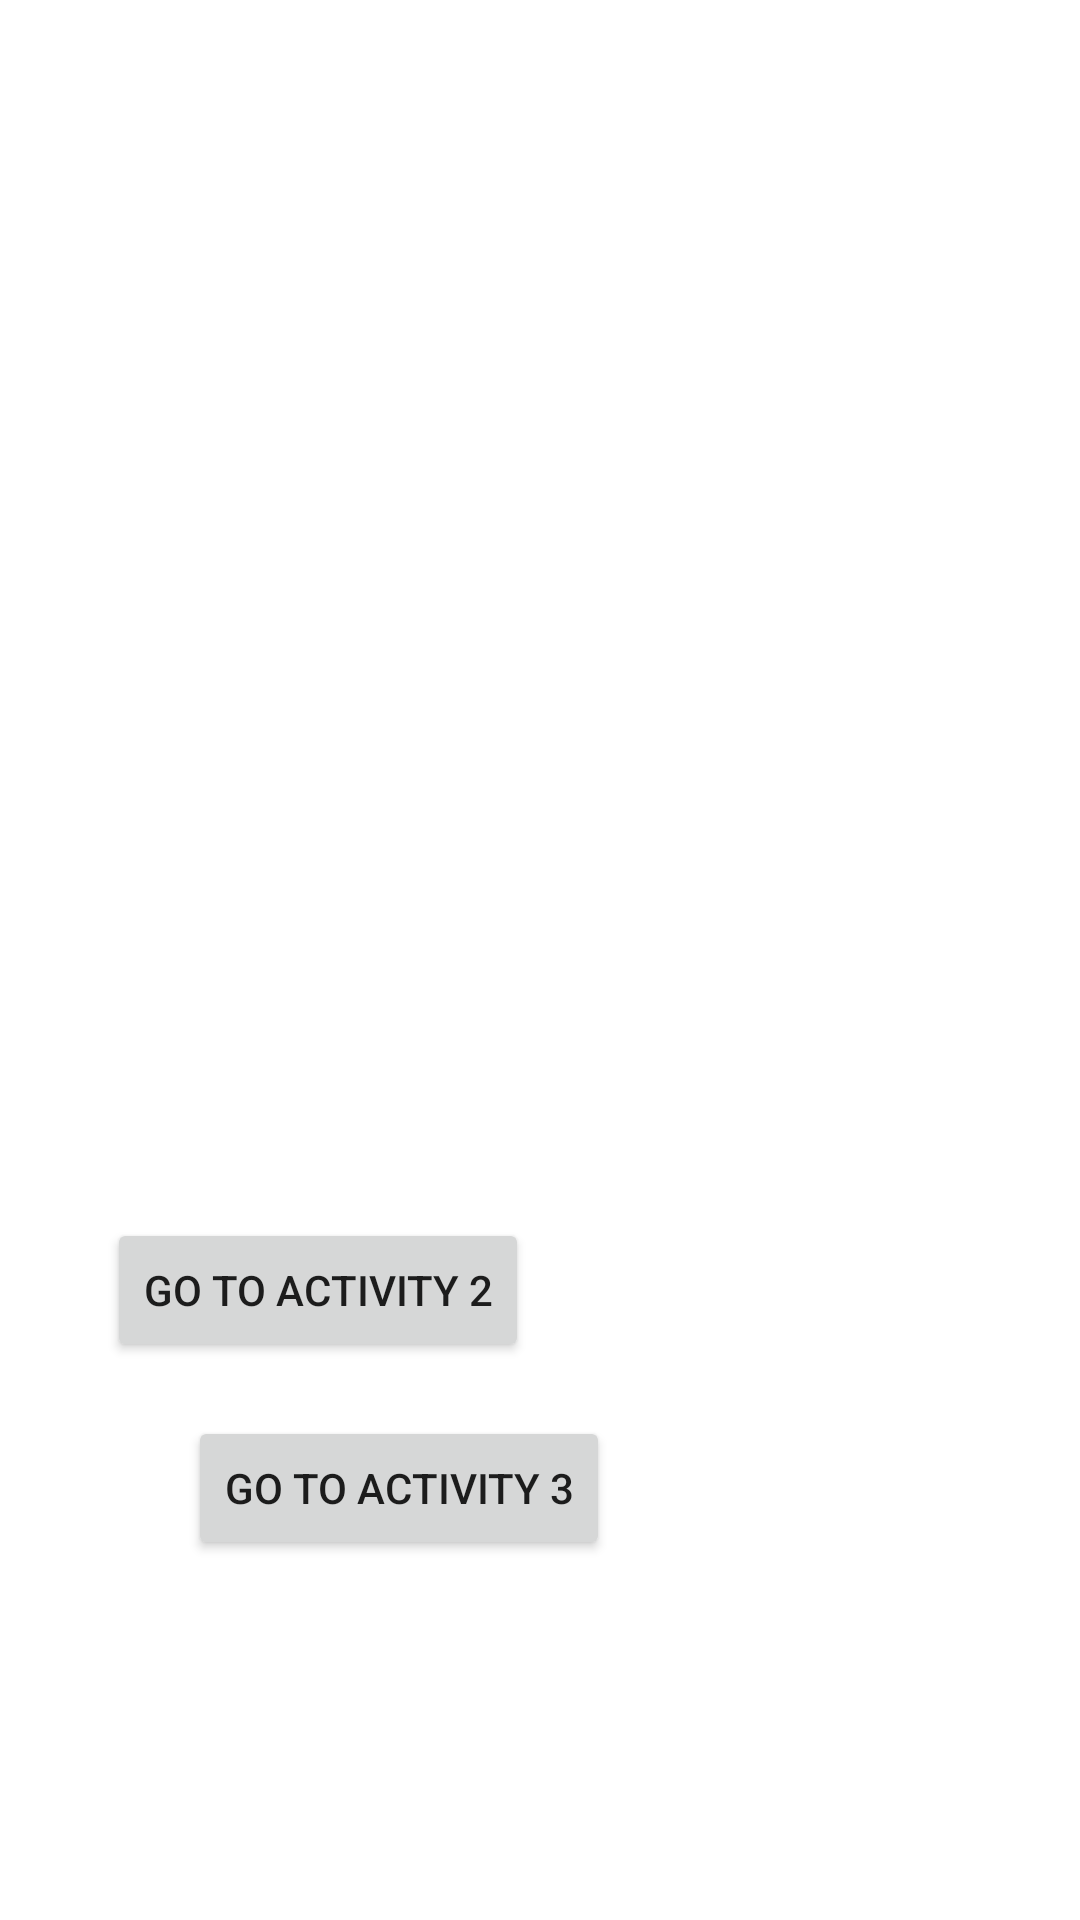

Reconstruct the res/layout file that produces this screen, plus the resources it refers to.
<!-- AndroidManifest.xml: application theme Theme.AlhuwaishelmidT1 -->
<!-- res/layout/activity_main.xml -->
<?xml version="1.0" encoding="utf-8"?>
<androidx.constraintlayout.widget.ConstraintLayout xmlns:android="http://schemas.android.com/apk/res/android"
    xmlns:app="http://schemas.android.com/apk/res-auto"
    xmlns:tools="http://schemas.android.com/tools"
    android:layout_width="match_parent"
    android:layout_height="match_parent"
    tools:context=".MainActivity">

    <ImageView
        android:id="@+id/imageView2"
        android:layout_width="274dp"
        android:layout_height="246dp"
        android:layout_marginTop="96dp"
        app:layout_constraintEnd_toEndOf="parent"
        app:layout_constraintHorizontal_bias="0.5"
        app:layout_constraintStart_toStartOf="parent"
        app:layout_constraintTop_toTopOf="parent"
        app:srcCompat="@drawable/zebra" />

    <Button
        android:id="@+id/btna2"
        android:layout_width="wrap_content"
        android:layout_height="wrap_content"
        android:layout_marginTop="406dp"
        android:text="@string/btn2"
        app:layout_constraintEnd_toEndOf="parent"
        app:layout_constraintHorizontal_bias="0.162"
        app:layout_constraintStart_toStartOf="parent"
        app:layout_constraintTop_toTopOf="parent" />

    <Button
        android:id="@+id/btna3"
        android:layout_width="wrap_content"
        android:layout_height="wrap_content"
        android:layout_marginTop="472dp"
        android:text="@string/btn3"
        app:layout_constraintEnd_toEndOf="parent"
        app:layout_constraintHorizontal_bias="0.286"
        app:layout_constraintStart_toStartOf="parent"
        app:layout_constraintTop_toTopOf="parent" />

</androidx.constraintlayout.widget.ConstraintLayout>
<!-- resources referenced by this layout -->
<resources>
  <string name="btn2">Go to Activity 2</string>
  <string name="btn3">Go to activity 3</string>
  <style name="Theme.AlhuwaishelmidT1" parent="Theme.MaterialComponents.DayNight.DarkActionBar">
          
          <item name="colorPrimary">@color/purple_500</item>
          <item name="colorPrimaryVariant">@color/purple_700</item>
          <item name="colorOnPrimary">@color/white</item>
          
          <item name="colorSecondary">@color/teal_200</item>
          <item name="colorSecondaryVariant">@color/teal_700</item>
          <item name="colorOnSecondary">@color/black</item>
          
          <item name="android:statusBarColor" tools:targetApi="l">?attr/colorPrimaryVariant</item>
          
      </style>
  <!-- not gathered from this repository: default colours our renderer supplied (Android Studio template values) -->
  <color name="purple_500">#FF6200EE</color>
  <color name="purple_700">#FF3700B3</color>
  <color name="teal_200">#FF03DAC5</color>
  <color name="teal_700">#FF018786</color>
  <color name="black">#FF000000</color>
  <color name="white">#FFFFFFFF</color>
</resources>
